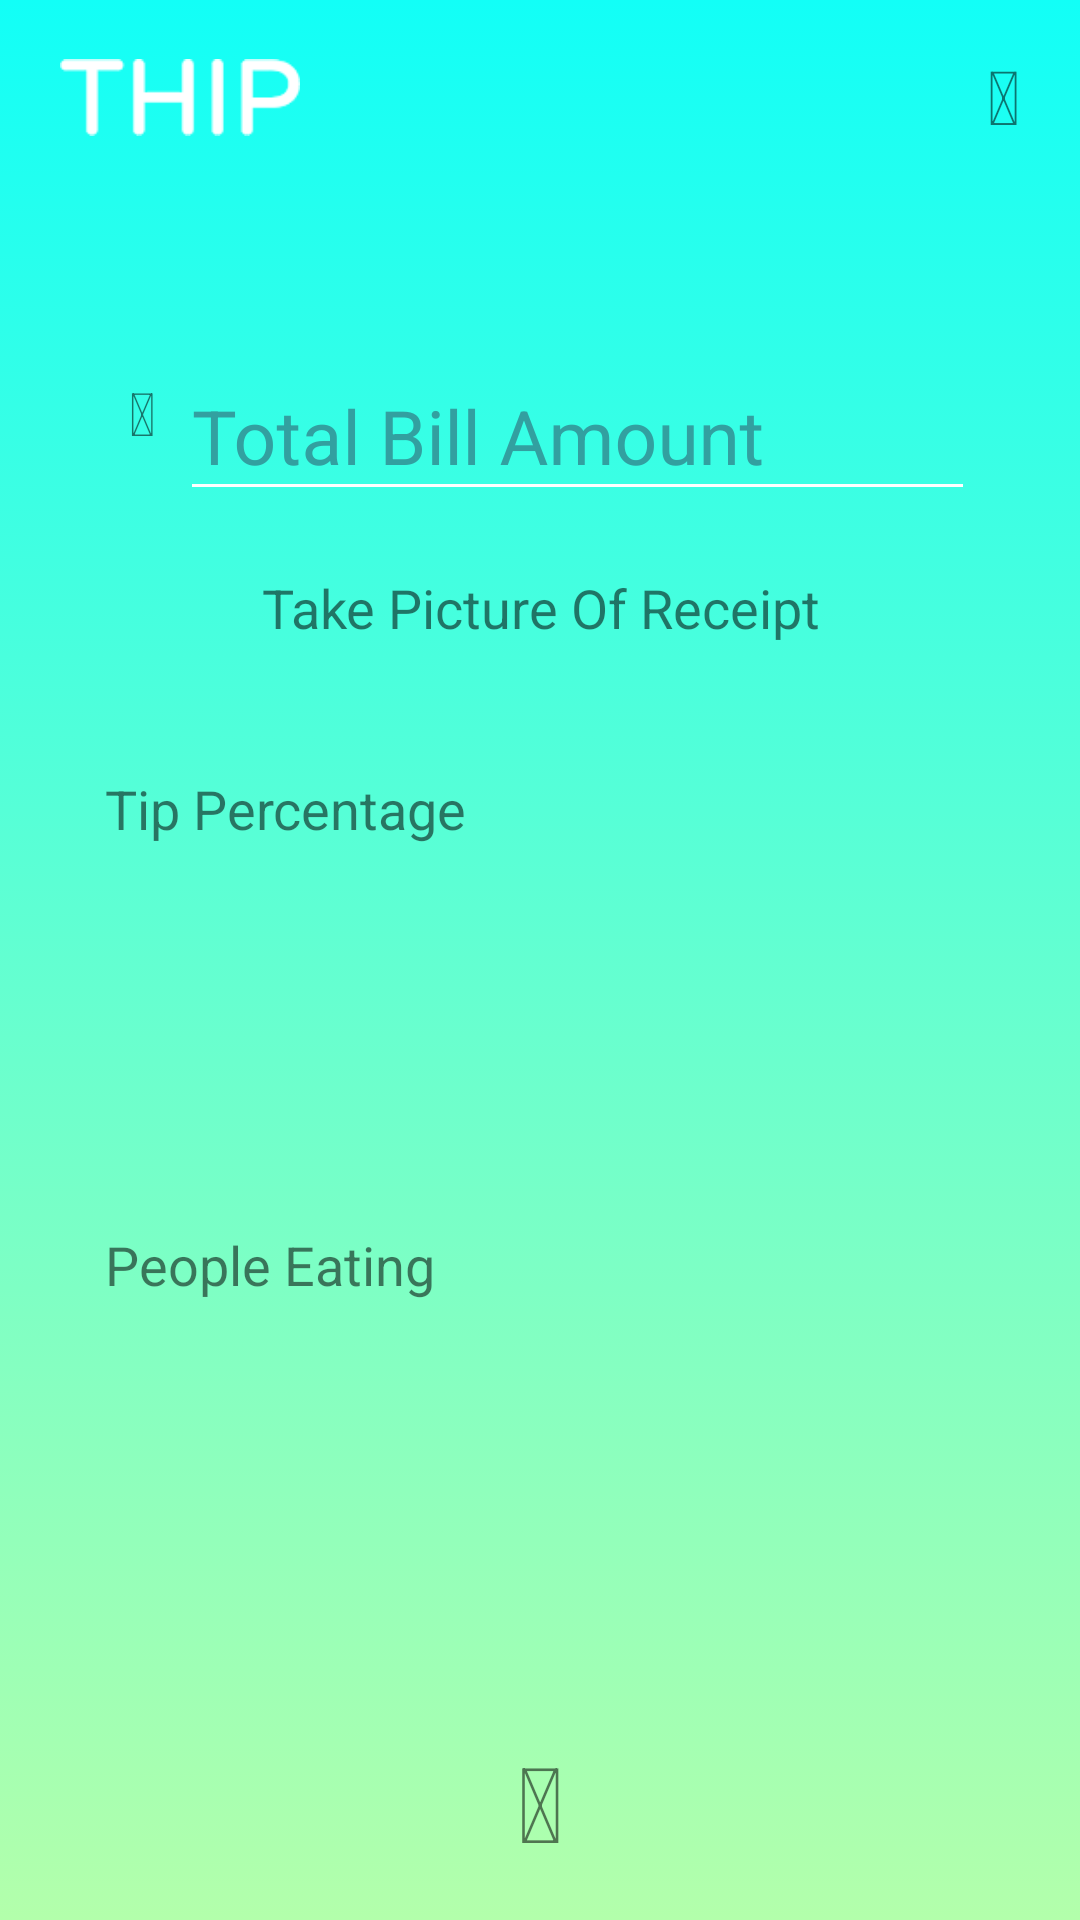

Write the Android layout XML for this screen, with the resource values it uses.
<!-- AndroidManifest.xml: application theme AppTheme -->
<!-- res/layout/activity_main_testview.xml -->
<?xml version="1.0" encoding="utf-8"?>
<LinearLayout
    xmlns:android="http://schemas.android.com/apk/res/android"
    xmlns:app="http://schemas.android.com/apk/res-auto"
    xmlns:tools="http://schemas.android.com/tools"
    android:id="@+id/activity_main"
    android:layout_width="wrap_content"
    android:layout_height="match_parent"
    tools:context="com.uottawa.tipper.MainActivity"
    android:background="@drawable/gradient_background"
    android:orientation="vertical">

    <android.support.v7.widget.Toolbar
        android:id="@+id/customToolBar"
        android:layout_width="match_parent"
        android:background="@color/transparent"
        android:elevation="4dp"
        android:contentInsetLeft="0dp"
        android:contentInsetStart="0dp"
        app:contentInsetLeft="0dp"
        app:contentInsetStart="0dp"
        android:contentInsetRight="0dp"
        android:contentInsetEnd="0dp"
        app:contentInsetRight="0dp"
        app:contentInsetEnd="0dp"
        android:paddingLeft="20dp"
        android:paddingRight="20dp"
        android:paddingTop="15dp"
        android:paddingBottom="20dp"
        android:layout_height="70dp">

        <RelativeLayout xmlns:android="http://schemas.android.com/apk/res/android"
            xmlns:app="http://schemas.android.com/apk/res-auto"
            android:orientation="vertical"
            android:layout_width="match_parent"
            android:layout_height="match_parent">

            <ImageView
                android:layout_height="wrap_content"
                app:srcCompat="@drawable/thip"
                android:layout_weight="1"
                android:id="@+id/name"
                android:layout_alignParentLeft="true"
                android:layout_width="80dp" />

            <TextView
                android:text="&#xf013;"
                android:layout_width="wrap_content"
                android:layout_height="wrap_content"
                android:id="@+id/settings"
                android:layout_alignParentRight="true"
                android:textSize="25sp"
                android:onClick="onSettingsClick" />

        </RelativeLayout>

    </android.support.v7.widget.Toolbar>


    <LinearLayout
        android:orientation="vertical"
        android:layout_width="match_parent"
        android:layout_height="match_parent"
        android:layout_weight="1"
        android:layout_margin="25dp">

        <LinearLayout
            android:orientation="vertical"
            android:layout_width="match_parent"
            android:layout_height="match_parent"
            android:gravity="center"
            android:layout_weight="1"
            android:layout_margin="10dp">


            <LinearLayout
                android:orientation="vertical"
                android:layout_width="match_parent"
                android:layout_height="match_parent"
                android:layout_weight="1">
                <LinearLayout xmlns:android="http://schemas.android.com/apk/res/android"
                    xmlns:app ="http://schemas.android.com/apk/res-auto"
                    android:orientation="vertical"
                    android:layout_width="match_parent"
                    android:layout_height="wrap_content"
                    android:layout_gravity="center"
                    android:layout_marginBottom="20dp">
                    <LinearLayout
                        android:orientation="horizontal"
                        android:layout_width="match_parent"
                        android:layout_height="match_parent"
                        android:layout_weight="1">

                        <TextView
                            android:text="&#xf155;"
                            android:layout_width="50dp"
                            android:layout_height="match_parent"
                            android:id="@+id/curency_sign"
                            android:layout_weight="1"
                            android:textSize="20sp"
                            android:gravity="center" />

                        <android.support.design.widget.TextInputLayout
                            android:layout_width="match_parent"
                            android:layout_weight="1"
                            android:textColorHint="#32A0A0"
                            android:layout_height="wrap_content"
                            app:hintTextAppearance="@style/TextAppearence.App.TextInputLayout">

                            <EditText
                                android:layout_width="match_parent"
                                android:inputType="numberDecimal"
                                android:hint="Total Bill Amount"
                                android:layout_height="wrap_content"
                                android:textSize="25sp"
                                android:id="@+id/totalBillAmnt"
                                android:maxLines="1" />
                        </android.support.design.widget.TextInputLayout>
                    </LinearLayout>


                </LinearLayout>

                <LinearLayout
                    android:orientation="horizontal"
                    android:layout_width="match_parent"
                    android:layout_height="wrap_content"
                    android:layout_gravity="center">

                    <TextView
                        android:text="Take Picture Of Receipt"
                        android:layout_width="wrap_content"
                        android:layout_height="wrap_content"
                        android:id="@+id/camera"
                        android:layout_weight="1"
                        android:gravity="center"
                        android:textSize="18sp" />
                </LinearLayout>

            </LinearLayout>
            </LinearLayout>

        <LinearLayout
                android:orientation="vertical"
                android:layout_width="match_parent"
                android:layout_height="match_parent"
                android:layout_weight="1"
            android:gravity="center"
            android:layout_margin="10dp">
            <LinearLayout
                android:orientation="horizontal"
                android:layout_width="match_parent"
                android:layout_height="wrap_content"
                android:gravity="center"
                android:paddingBottom="10dp">

                <TextView
                    android:text="Tip Percentage"
                    android:layout_width="match_parent"
                    android:layout_height="match_parent"
                    android:id="@+id/ServiceText"
                    android:gravity="left"
                    android:textSize="18sp"
                    android:layout_weight="1" />

                <TextView
                    android:layout_width="match_parent"
                    android:layout_height="match_parent"
                    android:id="@+id/percentageView"
                    android:layout_weight="1"
                    android:allowUndo="true"
                    android:gravity="right"
                    android:textSize="18sp" />

            </LinearLayout>

            <android.support.v4.view.ViewPager
                android:id="@+id/tipPager"
                android:layout_width="match_parent"
                android:layout_height="match_parent" >

            </android.support.v4.view.ViewPager>
        </LinearLayout>

        <LinearLayout
            android:orientation="vertical"
            android:layout_width="match_parent"
            android:layout_height="wrap_content"
            android:layout_weight="1"
            android:gravity="center"
            android:layout_margin="10dp">
            <LinearLayout
                android:orientation="horizontal"
                android:layout_width="match_parent"
                android:layout_height="wrap_content"
                android:gravity="center"
                android:layout_marginBottom="10dp">

                <TextView
                    android:text="People Eating"
                    android:layout_width="match_parent"
                    android:layout_height="wrap_content"
                    android:id="@+id/pplEatingText"
                    android:layout_weight="1"
                    android:gravity="left"
                    android:textSize="18sp" />

                <TextView
                    android:layout_width="match_parent"
                    android:layout_height="wrap_content"
                    android:id="@+id/pplView"
                    android:layout_weight="1"
                    android:textSize="18sp"
                    android:gravity="right" />
            </LinearLayout>
            <android.support.v4.view.ViewPager
                android:id="@+id/pplPager"
                android:layout_width="match_parent"
                android:layout_height="match_parent" />
        </LinearLayout>


    </LinearLayout>

    <LinearLayout
        android:orientation="horizontal"
        android:layout_width="match_parent"
        android:layout_height="match_parent"
        android:layout_weight="4.3"
        android:paddingBottom="15dp">
        <TextView
            android:text="&#xf00c;"
            android:layout_width="match_parent"
            android:layout_height="match_parent"
            android:id="@+id/checkMark"
            android:textSize="35sp"
            android:gravity="center" />
    </LinearLayout>

</LinearLayout>
<!-- resources referenced by this layout -->
<resources>
  <!-- drawable gradient_background (drawable) -->
  <?xml version="1.0" encoding="utf-8"?>
  <selector xmlns:android="http://schemas.android.com/apk/res/android">
  
      <item>
          <shape>
              <gradient
                  android:angle="90"
              android:startColor="#B3FFAB"
              android:endColor="#12FFF7"
                  android:type="linear" />
          </shape>
      </item>
  
  </selector>
  <!-- drawable thip: png bitmap (drawable, 1414 bytes) -->
  <style name="TextAppearence.App.TextInputLayout" parent="@android:style/TextAppearance">
          <item name="android:textColor">#32A0A0</item>
      </style>
  <style name="AppTheme" parent="Theme.AppCompat.Light.NoActionBar">
          
          <item name="colorPrimary">@color/colorPrimary</item>
          <item name="colorPrimaryDark">@color/colorPrimaryDark</item>
          <item name="colorAccent">@color/colorAccent</item>
  
          <item name="colorControlNormal">#FFF</item>
          <item name="colorControlActivated">#FFF</item>
          <item name="colorControlHighlight">#FFF</item>
      </style>
  <!-- not gathered from this repository: default colours our renderer supplied (Android Studio template values) -->
  <color name="colorPrimary">#FF6200EE</color>
  <color name="colorPrimaryDark">#FF3700B3</color>
  <color name="colorAccent">#FF03DAC5</color>
</resources>
